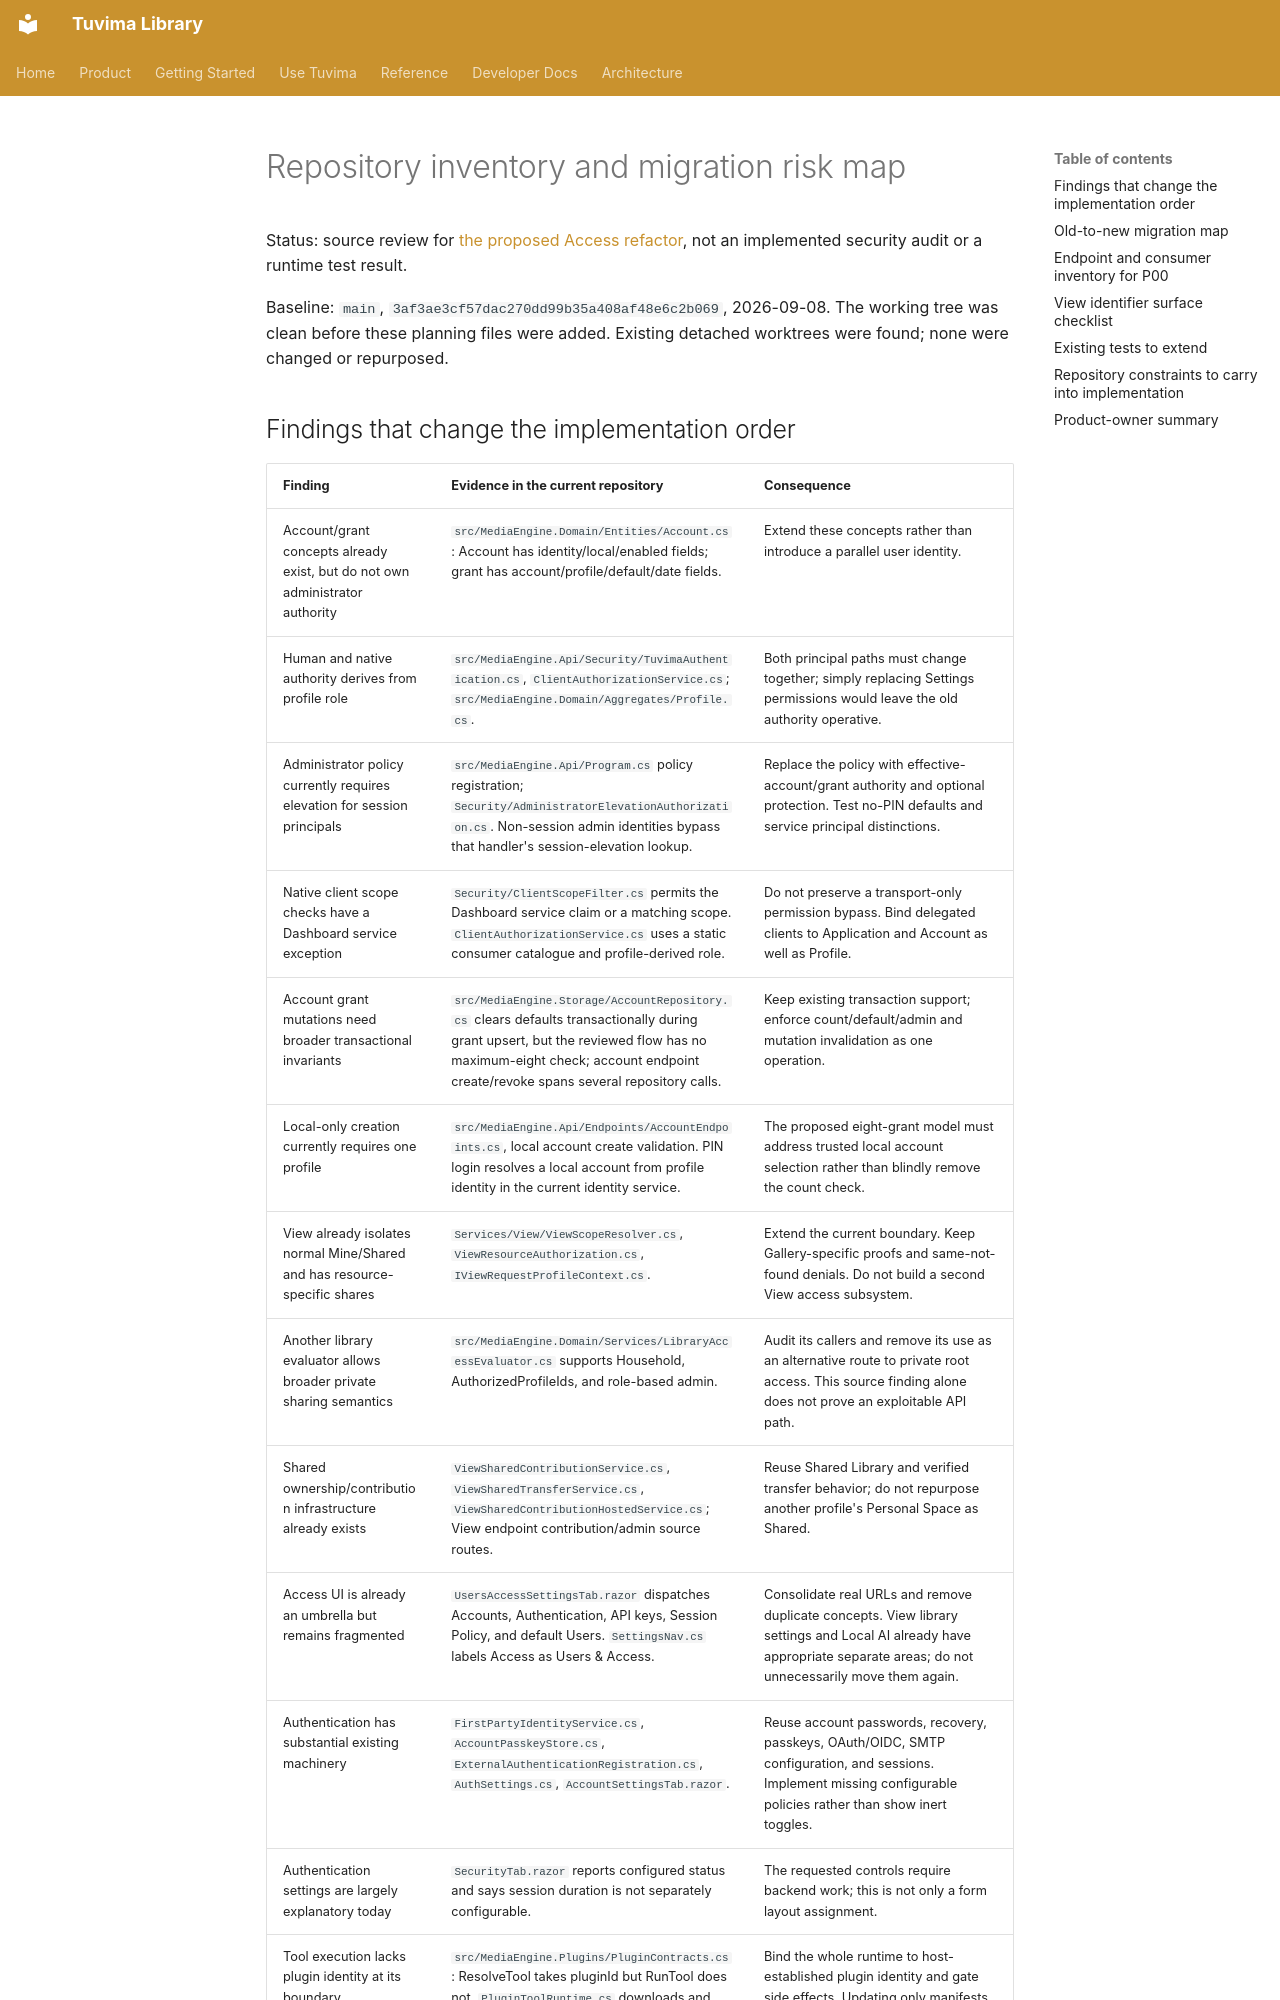

repository: Tuvima/tuvima_library · page: plans/access-architecture-2026-09-08/inventory/index.html · generator: mkdocs

# Repository inventory and migration risk map

Status: source review for [the proposed Access refactor](plan.md), not an implemented security audit or a runtime test result.

Baseline: `main`, `3af3ae3cf57dac270dd99b35a408af48e6c2b069`, 2026-09-08. The working tree was clean before these planning files were added. Existing detached worktrees were found; none were changed or repurposed.
